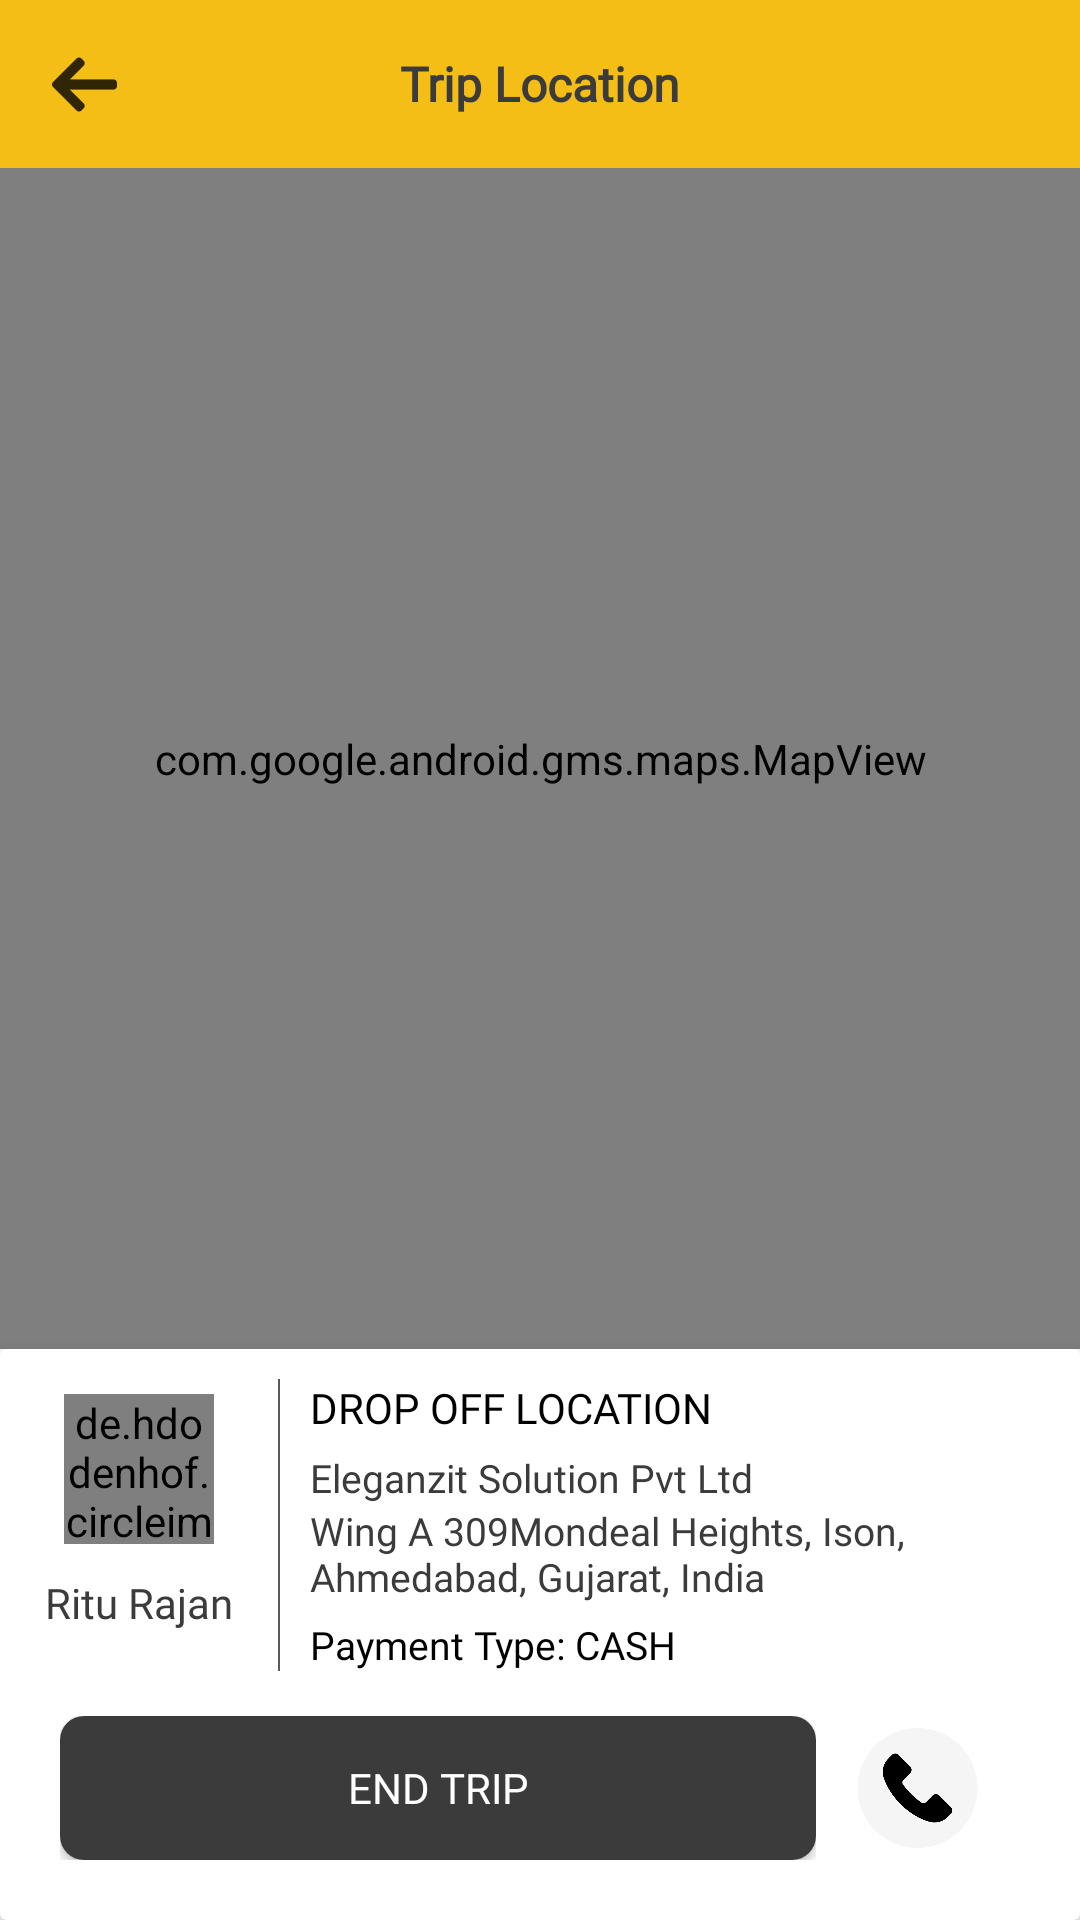

Android layout source for this screen:
<!-- AndroidManifest.xml: application theme AppTheme -->
<!-- res/layout/activity_trip_location.xml -->
<?xml version="1.0" encoding="utf-8"?>
<androidx.coordinatorlayout.widget.CoordinatorLayout
    android:id="@+id/coordinator_layout"
    xmlns:android="http://schemas.android.com/apk/res/android"
    xmlns:tools="http://schemas.android.com/tools"
    android:layout_width="match_parent"
    android:layout_height="match_parent"


    xmlns:app="http://schemas.android.com/apk/res-auto">


    <LinearLayout xmlns:android="http://schemas.android.com/apk/res/android"
        xmlns:app="http://schemas.android.com/apk/res-auto"
        xmlns:tools="http://schemas.android.com/tools"
        xmlns:card_view="http://schemas.android.com/apk/res-auto"
        android:focusable="true"
        android:focusableInTouchMode="true"
        android:layout_width="match_parent"
        android:layout_height="match_parent"
        android:background="#ffffff"
        android:overScrollMode="never"
        android:orientation="vertical"

        >


        <LinearLayout
            android:layout_width="match_parent"
            android:layout_height="wrap_content"
            android:orientation="vertical"
            >
            <androidx.appcompat.widget.Toolbar
                android:layout_alignParentTop="true"
                android:id="@+id/toolbar"
                android:background="@color/colorPrimary"
                android:layout_width="match_parent"
                android:layout_height="wrap_content"
                >
                <ImageView
                    app:srcCompat="@drawable/ic_back_btn"
                    android:id="@+id/back"
                    android:layout_width="wrap_content"
                    android:layout_height="wrap_content">


                </ImageView>
                <TextView
                    android:id="@+id/toolbar_title"

                    android:layout_width="wrap_content"
                    android:layout_height="wrap_content"
                    android:layout_gravity="center_horizontal"
                    android:fontFamily="@font/poppins_regular"
                    android:textColor="@color/black"
                    android:textSize="16sp"
                    android:text="Trip Location"
                    android:textStyle="bold" />
            </androidx.appcompat.widget.Toolbar>

        </LinearLayout>
        <FrameLayout xmlns:android="http://schemas.android.com/apk/res/android"
            xmlns:app="http://schemas.android.com/apk/res-auto"
            android:layout_width="match_parent"
            android:layout_weight="0.6"
            android:layout_height="0dp">


            <com.google.android.gms.maps.MapView


                android:layout_width="match_parent"
                android:layout_height="match_parent"
                android:id="@+id/map2">

            </com.google.android.gms.maps.MapView>


            
        </FrameLayout>
        <androidx.cardview.widget.CardView
            android:background="@android:color/transparent"
            xmlns:android="http://schemas.android.com/apk/res/android"
            xmlns:tools="http://schemas.android.com/tools"
            android:layout_width="match_parent"
            android:layout_height="wrap_content"
            app:cardElevation="6dp"

            xmlns:app="http://schemas.android.com/apk/res-auto">
            <LinearLayout xmlns:android="http://schemas.android.com/apk/res/android"
                android:layout_width="match_parent"
                android:layout_height="wrap_content"
                android:gravity="center_horizontal"
                android:orientation="vertical"
                android:padding="10dp"
                app:layout_constraintBottom_toBottomOf="parent"
                app:layout_constraintLeft_toLeftOf="parent"
                app:layout_constraintRight_toRightOf="parent"
                >





                <LinearLayout
                    android:id="@+id/profileLayout"
                    android:layout_weight="1"
                    android:layout_width="match_parent"
                    android:layout_height="match_parent"
                    android:gravity="top"
                    android:orientation="horizontal">
                    <LinearLayout
                        android:id="@+id/driverprofile"
                        android:layout_width="wrap_content"
                        android:layout_height="wrap_content"
                        android:gravity="center"
                        android:orientation="vertical">


                        <de.hdodenhof.circleimageview.CircleImageView
                            android:src="@drawable/images"
                            android:id="@+id/userImage"
                            android:layout_width="50dp"
                            android:layout_margin="5dp"
                            android:layout_height="50dp"
                            />


                        <TextView
                            android:layout_margin="5dp"

                            android:id="@+id/userName"
                            android:layout_width="wrap_content"
                            android:layout_height="wrap_content"
                            android:layout_weight="1"
                            android:textColor="@color/black"
                            android:fontFamily="@font/poppins_medium"
                            android:text="Ritu Rajan"
                            />

                    </LinearLayout>
                    <View
                        android:layout_marginLeft="10dp"
                        android:background="#595959"
                        android:layout_marginRight="10dp"
                        android:layout_width="0.5dp"
                        android:layout_height="match_parent" />
                    <LinearLayout

                        android:id="@+id/tripdetails"
                        android:layout_width="match_parent"
                        android:layout_height="wrap_content"
                        android:gravity="center_vertical"
                        android:orientation="vertical">

                        <LinearLayout


                            android:layout_width="match_parent"
                            android:layout_height="wrap_content"
                            android:gravity="start"
                            android:orientation="vertical">
                            <TextView

                                android:layout_width="wrap_content"
                                android:layout_height="wrap_content"
                                android:layout_weight="1"
                                android:textColor="@color/dkblack"

                                android:fontFamily="@font/poppins_medium"
                                android:text="DROP OFF LOCATION"
                                />

                            <TextView
                                android:layout_marginTop="5dp"

                                android:layout_width="wrap_content"
                                android:layout_height="wrap_content"
                                android:layout_weight="1"
                                android:textColor="@color/black"
                                android:textSize="13sp"
                                android:fontFamily="@font/poppins_regular"
                                android:text="Eleganzit Solution Pvt Ltd"
                                /> <TextView

                            android:layout_width="wrap_content"
                            android:layout_height="wrap_content"
                            android:layout_weight="1"
                            android:textColor="@color/black"
                            android:textSize="13sp"
                            android:fontFamily="@font/poppins_regular"
                            android:text="Wing A 309Mondeal Heights, Ison, Ahmedabad, Gujarat, India"
                            /><TextView
                            android:layout_marginTop="5dp"

                            android:layout_width="wrap_content"
                            android:layout_height="wrap_content"
                            android:layout_weight="1"
                            android:textColor="@color/dkblack"
                            android:textSize="13sp"
                            android:fontFamily="@font/poppins_regular"
                            android:text="Payment Type: CASH"
                            />
                        </LinearLayout>


                    </LinearLayout>


                </LinearLayout>
                <LinearLayout
                    android:padding="10dp"
                    android:layout_marginTop="5dp"
                    android:layout_gravity="bottom"

                    android:layout_weight="1"
                    android:layout_width="match_parent"
                    android:layout_height="match_parent"
                    android:gravity="center"
                    android:orientation="horizontal">
                    <LinearLayout
                        android:layout_width="0dp"
                        android:layout_weight="0.9"
                        android:layout_height="wrap_content"

                        >
                        <Button

                            android:id="@+id/cnfarrived"
                            android:layout_width="match_parent"
                            android:layout_height="wrap_content"
                            android:text="End trip"
android:gravity="center"

                            android:fontFamily="@font/poppins_regular"
                            android:background="@drawable/background_shape_dk"

                            android:textColor="@android:color/white"></Button>

                    </LinearLayout>


                    <ImageView
                        android:layout_weight="0.1"
                        android:layout_gravity="end|center_vertical"
android:id="@+id/notify_me"
                        android:layout_width="40dp"
                        android:layout_height="40dp"
                        android:src="@drawable/phonecall"></ImageView>
                </LinearLayout>

            </LinearLayout>
        </androidx.cardview.widget.CardView>



    </LinearLayout>
</androidx.coordinatorlayout.widget.CoordinatorLayout>
<!-- resources referenced by this layout -->
<resources>
  <color name="black">#3b3b3b</color>
  <color name="colorPrimary">#f4be16</color>
  <color name="dkblack">#000000</color>
  <!-- drawable background_shape_dk (drawable) -->
  <?xml version="1.0" encoding="utf-8"?>
  <shape xmlns:android="http://schemas.android.com/apk/res/android"
      android:shape="rectangle">
      <solid android:color="@color/black" />
      <corners android:bottomRightRadius="8dp"
          android:bottomLeftRadius="8dp"
          android:topRightRadius="8dp"
          android:topLeftRadius="8dp"/>
  
  </shape>
  <!-- drawable ic_back_btn: png bitmap (drawable-hdpi, 225 bytes) -->
  <!-- drawable images: png bitmap (drawable, 4699 bytes) -->
  <!-- drawable phonecall: png bitmap (drawable, 13543 bytes) -->
  <style name="AppTheme" parent="Theme.AppCompat.Light.NoActionBar">
          
          <item name="colorPrimary">@color/colorPrimary</item>
          <item name="colorPrimaryDark">@color/colorPrimaryDark</item>
          <item name="colorAccent">@color/colorAccent</item>
      </style>
  <color name="colorPrimaryDark">#f4be16</color>
  <color name="colorAccent">#3b3b3b</color>
</resources>
